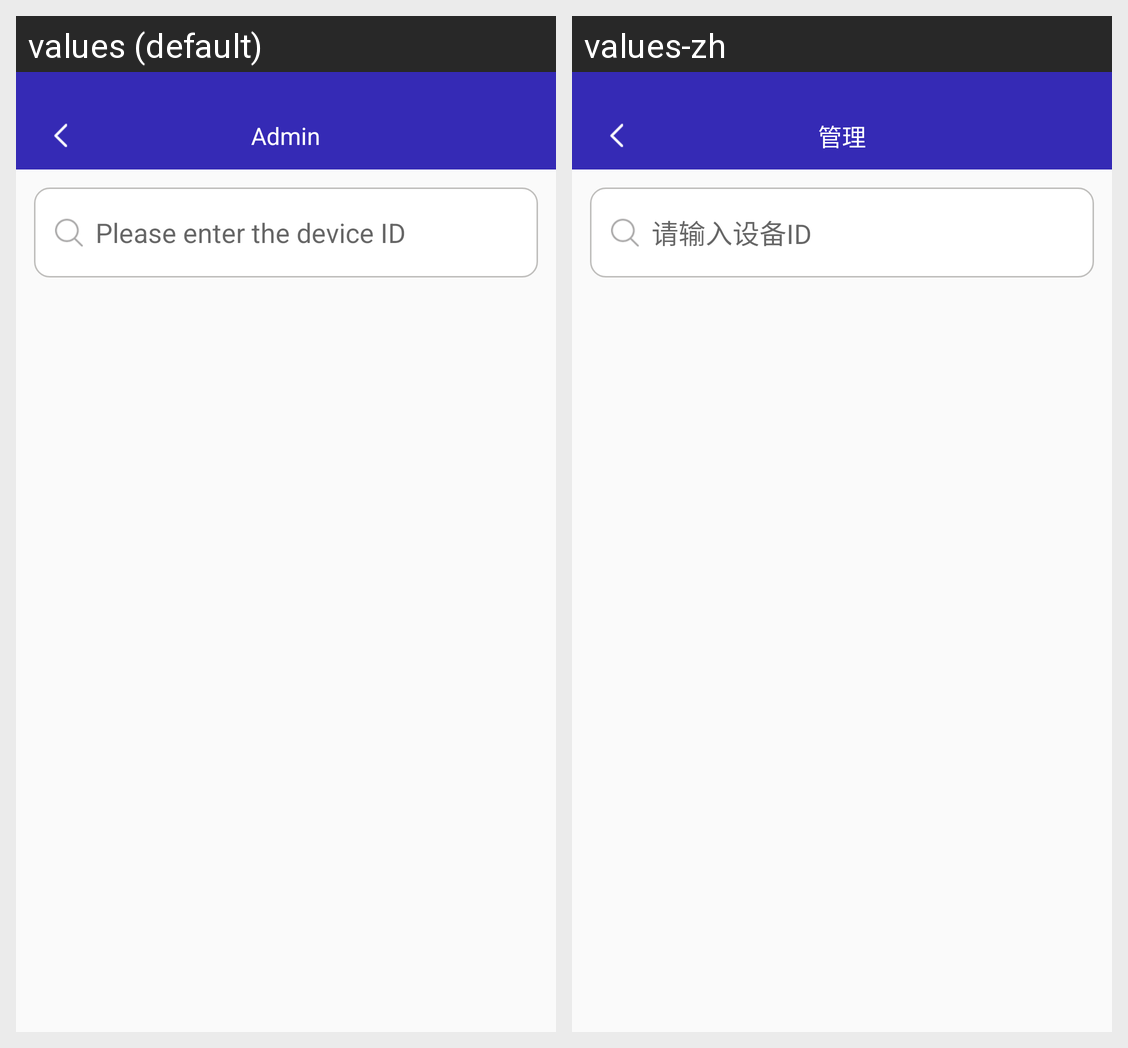

Locale-by-locale string values for the Android screen shown in this grid:
Android screen res/layout/activity_device_manager.xml rendered under 2 locales, left to right: values (default), values-zh. Device: Nexus 5 (rendered at 1080×1920; each locale shown at half size, 540×960, under a caption strip naming it); theme AppTheme.
Strings drawn on this screen, with the default value and each locale's value (text and hints the layout hard-codes, and strings that could not be matched under every locale, appear in the picture but are not listed):

str_administration
  values: Admin
  values-zh: 管理

str_input_device_id
  values: Please enter the device ID
  values-zh: 请输入设备ID
